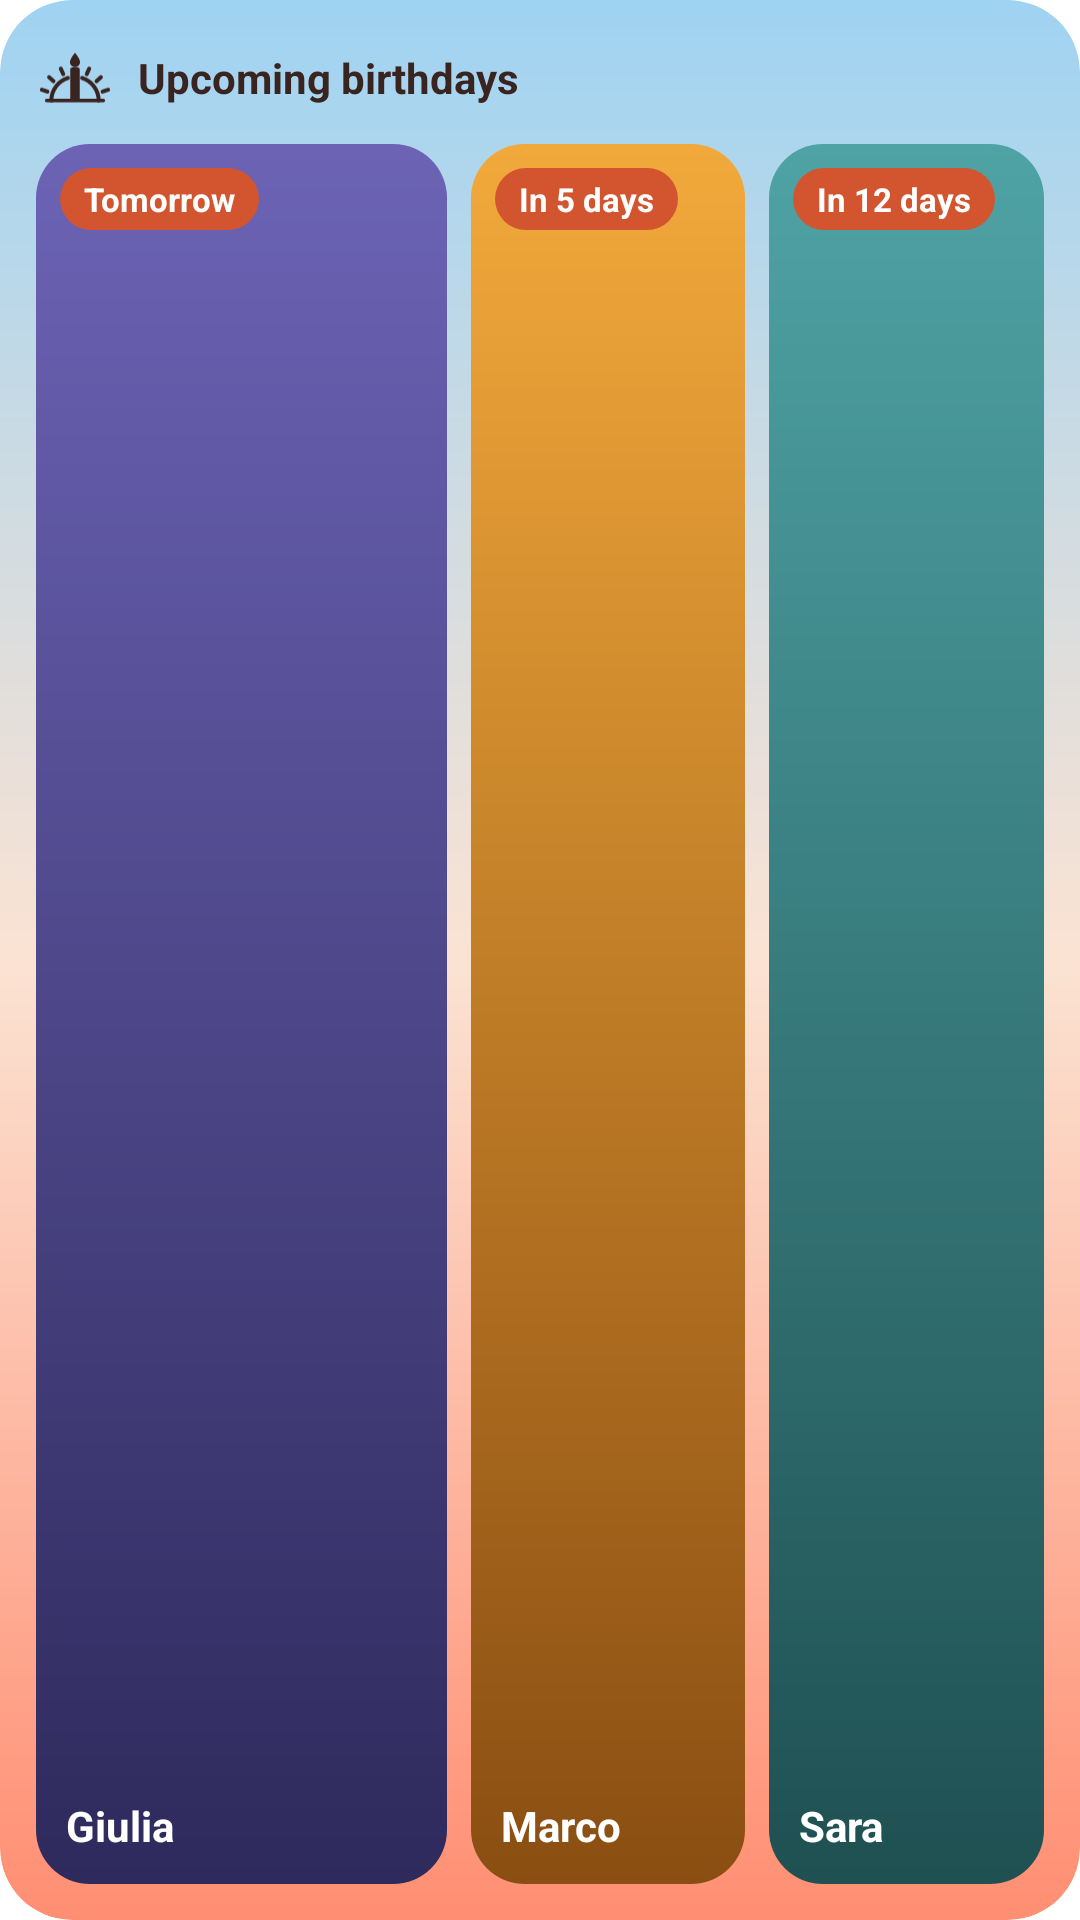

Here is an Android app screen rendered from its layout file. Give the layout XML and the strings, colors and styles it references.
<!-- AndroidManifest.xml: application theme Theme.Birthdawn -->
<!-- res/layout/widget_preview_dawn.xml -->
<?xml version="1.0" encoding="utf-8"?>
<LinearLayout xmlns:android="http://schemas.android.com/apk/res/android"
    android:id="@android:id/background"
    android:layout_width="match_parent"
    android:layout_height="match_parent"
    android:background="@drawable/widget_bg_dawn"
    android:clipToOutline="true"
    android:orientation="vertical"
    android:padding="12dp">
    <LinearLayout android:layout_width="match_parent" android:layout_height="28dp"
        android:gravity="center_vertical" android:orientation="horizontal">
        <ImageView android:layout_width="26dp" android:layout_height="19dp"
            android:src="@drawable/ic_logo" android:tint="@color/widget_dawn_on_bg"
            android:importantForAccessibility="no" />
        <TextView android:layout_width="wrap_content" android:layout_height="wrap_content"
            android:layout_marginStart="8dp" android:text="@string/widget_title"
            android:textColor="@color/widget_dawn_on_bg" android:textSize="14sp" android:textStyle="bold" />
    </LinearLayout>
    <LinearLayout android:layout_width="match_parent" android:layout_height="0dp"
        android:layout_weight="1" android:layout_marginTop="8dp" android:orientation="horizontal">
        <FrameLayout android:layout_width="0dp" android:layout_height="match_parent"
            android:layout_weight="3"  android:background="@drawable/widget_card_placeholder">
            <TextView style="@style/WidgetChip" android:text="@string/tomorrow"
                android:background="@drawable/widget_chip_dawn" android:textColor="@color/widget_dawn_on_chip" />
            <TextView android:layout_width="match_parent" android:layout_height="wrap_content"
                android:layout_gravity="bottom" android:padding="10dp" android:text="Giulia"
                android:textColor="#FFFFFFFF" android:textSize="14sp" android:textStyle="bold" android:maxLines="1" />
        </FrameLayout>
        <FrameLayout android:layout_width="0dp" android:layout_height="match_parent"
            android:layout_weight="2" android:layout_marginStart="8dp" android:background="@drawable/widget_card_placeholder_2">
            <TextView style="@style/WidgetChip" android:text="@string/widget_preview_in5"
                android:background="@drawable/widget_chip_dawn" android:textColor="@color/widget_dawn_on_chip" />
            <TextView android:layout_width="match_parent" android:layout_height="wrap_content"
                android:layout_gravity="bottom" android:padding="10dp" android:text="Marco"
                android:textColor="#FFFFFFFF" android:textSize="14sp" android:textStyle="bold" android:maxLines="1" />
        </FrameLayout>
        <FrameLayout android:layout_width="0dp" android:layout_height="match_parent"
            android:layout_weight="2" android:layout_marginStart="8dp" android:background="@drawable/widget_card_placeholder_3">
            <TextView style="@style/WidgetChip" android:text="@string/widget_preview_in12"
                android:background="@drawable/widget_chip_dawn" android:textColor="@color/widget_dawn_on_chip" />
            <TextView android:layout_width="match_parent" android:layout_height="wrap_content"
                android:layout_gravity="bottom" android:padding="10dp" android:text="Sara"
                android:textColor="#FFFFFFFF" android:textSize="14sp" android:textStyle="bold" android:maxLines="1" />
        </FrameLayout>
    </LinearLayout>
</LinearLayout>
<!-- resources referenced by this layout -->
<resources>
  <color name="widget_dawn_on_bg">#FF3A2420</color>
  <color name="widget_dawn_on_chip">#FFFFFFFF</color>
  <!-- drawable ic_logo: vector/xml drawable (drawable, 2077 chars, omitted) -->
  <!-- drawable widget_bg_dawn (drawable) -->
  <?xml version="1.0" encoding="utf-8"?>
  <shape xmlns:android="http://schemas.android.com/apk/res/android" android:shape="rectangle">
      <gradient android:angle="270"
          android:startColor="@color/widget_dawn_top"
          android:centerColor="@color/widget_dawn_mid"
          android:endColor="@color/widget_dawn_bottom" />
      <corners android:radius="24dp" />
  </shape>
  <!-- drawable widget_card_placeholder (drawable) -->
  <?xml version="1.0" encoding="utf-8"?>
  <shape xmlns:android="http://schemas.android.com/apk/res/android" android:shape="rectangle">
      <gradient android:angle="270" android:startColor="#FF6C63B5" android:endColor="#FF2E2A5C" />
      <corners android:radius="18dp" />
  </shape>
  <!-- drawable widget_card_placeholder_2 (drawable) -->
  <?xml version="1.0" encoding="utf-8"?>
  <shape xmlns:android="http://schemas.android.com/apk/res/android" android:shape="rectangle">
      <gradient android:angle="270" android:startColor="#FFF2A93B" android:endColor="#FF8A4E12" />
      <corners android:radius="18dp" />
  </shape>
  <!-- drawable widget_card_placeholder_3 (drawable) -->
  <?xml version="1.0" encoding="utf-8"?>
  <shape xmlns:android="http://schemas.android.com/apk/res/android" android:shape="rectangle">
      <gradient android:angle="270" android:startColor="#FF4FA3A5" android:endColor="#FF1F5052" />
      <corners android:radius="18dp" />
  </shape>
  <!-- drawable widget_chip_dawn (drawable) -->
  <?xml version="1.0" encoding="utf-8"?>
  <shape xmlns:android="http://schemas.android.com/apk/res/android" android:shape="rectangle">
      <solid android:color="@color/widget_dawn_chip" />
      <corners android:radius="12dp" />
  </shape>
  <string name="tomorrow">Tomorrow</string>
  <string name="widget_preview_in12">In 12 days</string>
  <string name="widget_preview_in5">In 5 days</string>
  <string name="widget_title">Upcoming birthdays</string>
  <style name="WidgetChip">
          <item name="android:layout_width">wrap_content</item>
          <item name="android:layout_height">wrap_content</item>
          <item name="android:layout_gravity">top|start</item>
          <item name="android:layout_margin">8dp</item>
          <item name="android:paddingStart">8dp</item>
          <item name="android:paddingEnd">8dp</item>
          <item name="android:paddingTop">3dp</item>
          <item name="android:paddingBottom">3dp</item>
          <item name="android:textSize">11sp</item>
          <item name="android:textStyle">bold</item>
          <item name="android:maxLines">1</item>
      </style>
  <style name="Theme.Birthdawn" parent="android:Theme.Material.Light.NoActionBar">
          <item name="android:windowBackground">@android:color/white</item>
      </style>
  <color name="widget_dawn_top">#FF9FD3F2</color>
  <color name="widget_dawn_mid">#FFFBE3D3</color>
  <color name="widget_dawn_bottom">#FFFF8E72</color>
  <color name="widget_dawn_chip">#FFD2552F</color>
</resources>
